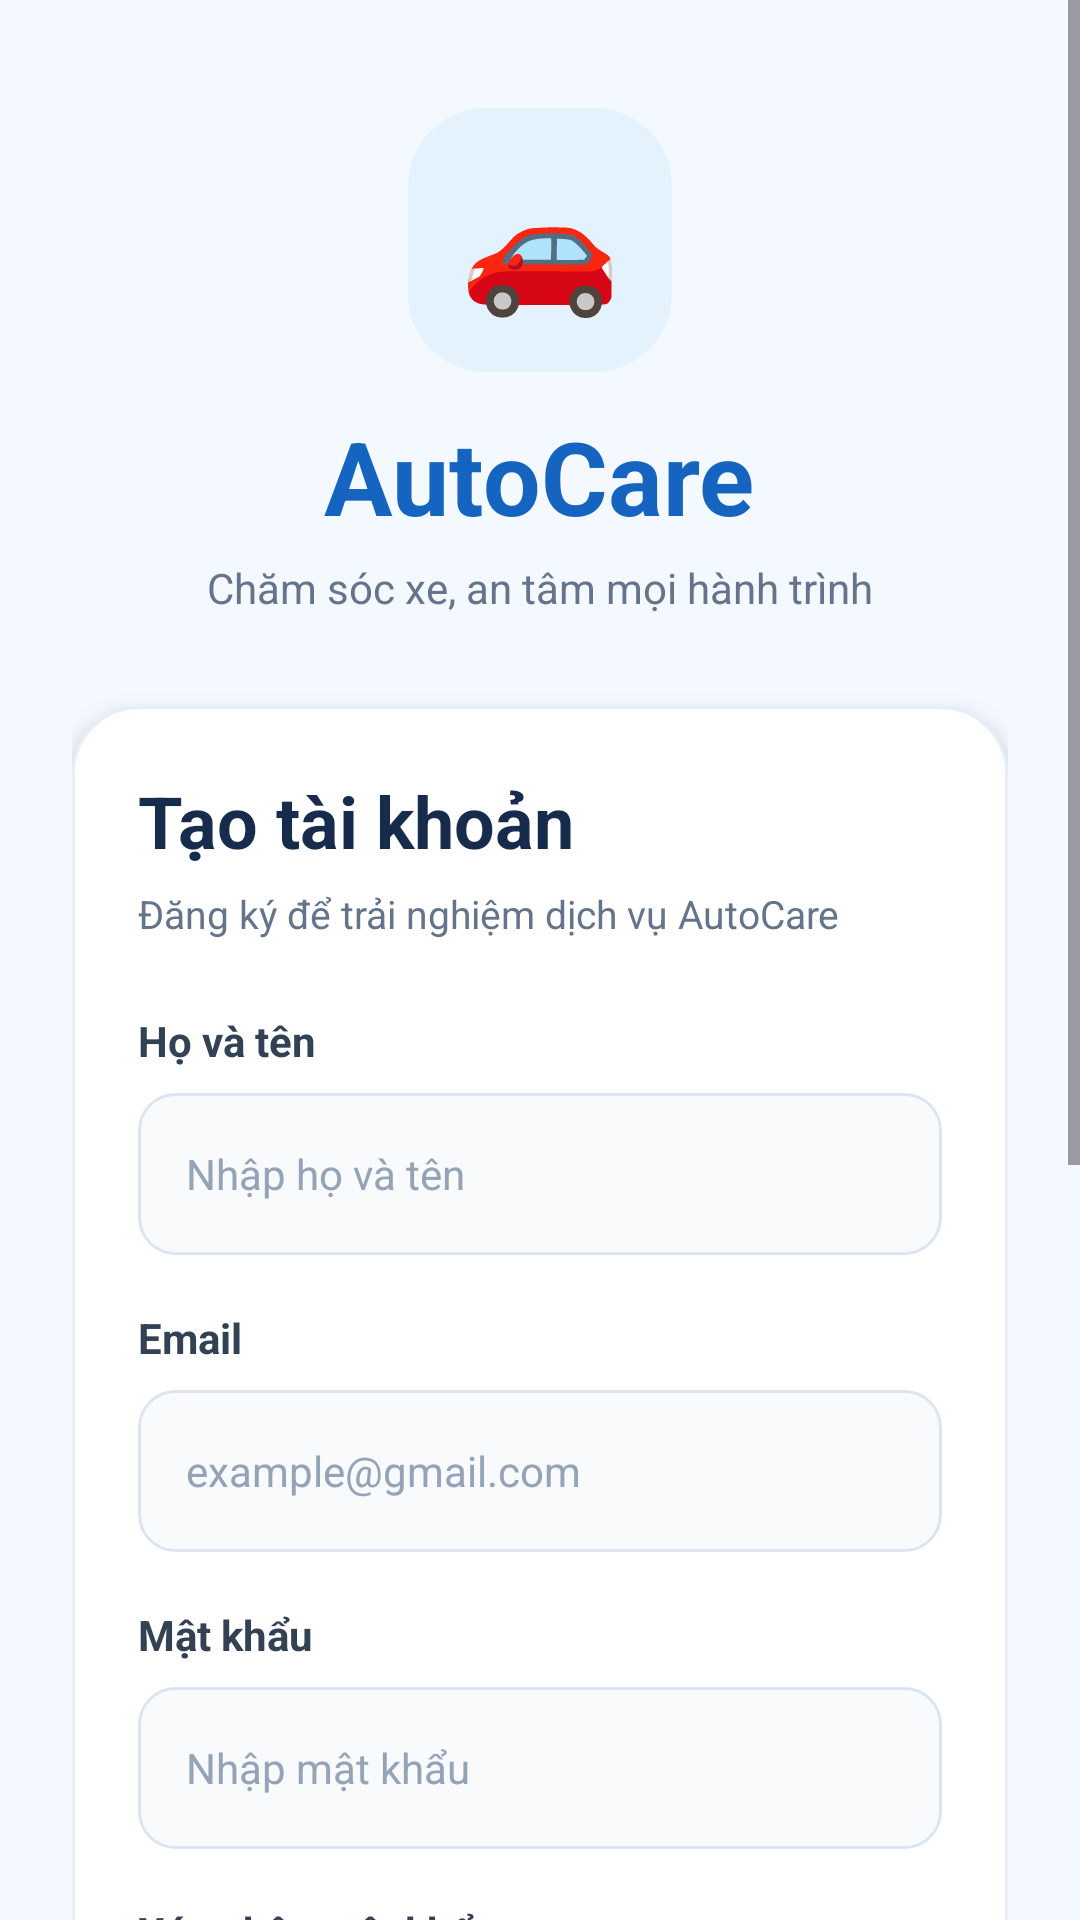

The Android layout XML behind this screen, and the referenced resources:
<!-- AndroidManifest.xml: application theme Theme.Autocare -->
<!-- res/layout/activity_dang_ky.xml -->
<?xml version="1.0" encoding="utf-8"?>
<ScrollView
    xmlns:android="http://schemas.android.com/apk/res/android"
    android:layout_width="match_parent"
    android:layout_height="match_parent"
    android:background="#F4F8FF"
    android:fillViewport="true"
    android:clipToPadding="false">

    <LinearLayout
        android:layout_width="match_parent"
        android:layout_height="wrap_content"
        android:orientation="vertical"
        android:gravity="center_horizontal"
        android:paddingLeft="24dp"
        android:paddingRight="24dp"
        android:paddingTop="36dp"
        android:paddingBottom="32dp">

        
        <TextView
            android:layout_width="88dp"
            android:layout_height="88dp"
            android:gravity="center"
            android:background="@drawable/bg_register_logo"
            android:text="🚗"
            android:textSize="43sp" />

        <TextView
            android:layout_width="wrap_content"
            android:layout_height="wrap_content"
            android:layout_marginTop="12dp"
            android:text="AutoCare"
            android:textColor="#1565C0"
            android:textSize="34sp"
            android:textStyle="bold" />

        <TextView
            android:layout_width="wrap_content"
            android:layout_height="wrap_content"
            android:layout_marginTop="5dp"
            android:text="Chăm sóc xe, an tâm mọi hành trình"
            android:textColor="#64748B"
            android:textSize="14sp" />

        
        <LinearLayout
            android:layout_width="match_parent"
            android:layout_height="wrap_content"
            android:layout_marginTop="30dp"
            android:background="@drawable/bg_register_card"
            android:elevation="4dp"
            android:orientation="vertical"
            android:padding="22dp">

            <TextView
                android:layout_width="match_parent"
                android:layout_height="wrap_content"
                android:text="Tạo tài khoản"
                android:textColor="#172B4D"
                android:textSize="24sp"
                android:textStyle="bold" />

            <TextView
                android:layout_width="match_parent"
                android:layout_height="wrap_content"
                android:layout_marginTop="6dp"
                android:text="Đăng ký để trải nghiệm dịch vụ AutoCare"
                android:textColor="#64748B"
                android:textSize="13sp" />

            
            <TextView
                android:layout_width="match_parent"
                android:layout_height="wrap_content"
                android:layout_marginTop="24dp"
                android:text="Họ và tên"
                android:textColor="#334155"
                android:textSize="14sp"
                android:textStyle="bold" />

            <EditText
                android:id="@+id/edtHoTen"
                android:layout_width="match_parent"
                android:layout_height="54dp"
                android:layout_marginTop="8dp"
                android:background="@drawable/bg_register_input"
                android:hint="Nhập họ và tên"
                android:inputType="textPersonName"
                android:paddingLeft="16dp"
                android:paddingRight="16dp"
                android:singleLine="true"
                android:textColor="#172B4D"
                android:textColorHint="#94A3B8"
                android:textSize="14sp" />

            
            <TextView
                android:layout_width="match_parent"
                android:layout_height="wrap_content"
                android:layout_marginTop="18dp"
                android:text="Email"
                android:textColor="#334155"
                android:textSize="14sp"
                android:textStyle="bold" />

            <EditText
                android:id="@+id/edtEmail"
                android:layout_width="match_parent"
                android:layout_height="54dp"
                android:layout_marginTop="8dp"
                android:background="@drawable/bg_register_input"
                android:hint="example@gmail.com"
                android:inputType="textEmailAddress"
                android:paddingLeft="16dp"
                android:paddingRight="16dp"
                android:singleLine="true"
                android:textColor="#172B4D"
                android:textColorHint="#94A3B8"
                android:textSize="14sp" />

            
            <TextView
                android:layout_width="match_parent"
                android:layout_height="wrap_content"
                android:layout_marginTop="18dp"
                android:text="Mật khẩu"
                android:textColor="#334155"
                android:textSize="14sp"
                android:textStyle="bold" />

            <EditText
                android:id="@+id/edtMatKhau"
                android:layout_width="match_parent"
                android:layout_height="54dp"
                android:layout_marginTop="8dp"
                android:background="@drawable/bg_register_input"
                android:hint="Nhập mật khẩu"
                android:inputType="textPassword"
                android:paddingLeft="16dp"
                android:paddingRight="16dp"
                android:singleLine="true"
                android:textColor="#172B4D"
                android:textColorHint="#94A3B8"
                android:textSize="14sp" />

            
            <TextView
                android:layout_width="match_parent"
                android:layout_height="wrap_content"
                android:layout_marginTop="18dp"
                android:text="Xác nhận mật khẩu"
                android:textColor="#334155"
                android:textSize="14sp"
                android:textStyle="bold" />

            <EditText
                android:id="@+id/edtXacNhanMatKhau"
                android:layout_width="match_parent"
                android:layout_height="54dp"
                android:layout_marginTop="8dp"
                android:background="@drawable/bg_register_input"
                android:hint="Nhập lại mật khẩu"
                android:inputType="textPassword"
                android:paddingLeft="16dp"
                android:paddingRight="16dp"
                android:singleLine="true"
                android:textColor="#172B4D"
                android:textColorHint="#94A3B8"
                android:textSize="14sp" />

            
            <Button
                android:id="@+id/btnDangKy"
                android:layout_width="match_parent"
                android:layout_height="56dp"
                android:layout_marginTop="26dp"
                android:backgroundTint="#1976D2"
                android:text="TẠO TÀI KHOẢN"
                android:textAllCaps="false"
                android:textColor="#FFFFFF"
                android:textSize="16sp"
                android:textStyle="bold" />

            
            <LinearLayout
                android:layout_width="match_parent"
                android:layout_height="wrap_content"
                android:layout_marginTop="24dp"
                android:gravity="center_vertical"
                android:orientation="horizontal">

                <View
                    android:layout_width="0dp"
                    android:layout_height="1dp"
                    android:layout_weight="1"
                    android:background="#E2E8F0" />

                <TextView
                    android:layout_width="wrap_content"
                    android:layout_height="wrap_content"
                    android:paddingLeft="12dp"
                    android:paddingRight="12dp"
                    android:text="Hoặc tiếp tục với"
                    android:textColor="#94A3B8"
                    android:textSize="12sp" />

                <View
                    android:layout_width="0dp"
                    android:layout_height="1dp"
                    android:layout_weight="1"
                    android:background="#E2E8F0" />
            </LinearLayout>

            
            <LinearLayout
                android:id="@+id/btnDangKyGoogle"
                android:layout_width="match_parent"
                android:layout_height="54dp"
                android:layout_marginTop="20dp"
                android:background="@drawable/bg_register_social"
                android:clickable="true"
                android:focusable="true"
                android:gravity="center"
                android:orientation="horizontal">

                <ImageView
                    android:layout_width="24dp"
                    android:layout_height="24dp"
                    android:src="@drawable/google_logo"
                    android:scaleType="fitCenter"
                    android:contentDescription="Google logo" />

                <TextView
                    android:layout_width="wrap_content"
                    android:layout_height="wrap_content"
                    android:layout_marginStart="12dp"
                    android:text="Tiếp tục với Google"
                    android:textColor="#334155"
                    android:textSize="15sp"
                    android:textStyle="bold" />
            </LinearLayout>



        </LinearLayout>

        
        <TextView
            android:id="@+id/tvDangNhap"
            android:layout_width="wrap_content"
            android:layout_height="wrap_content"
            android:layout_marginTop="28dp"
            android:clickable="true"
            android:focusable="true"
            android:padding="8dp"
            android:text="Đã có tài khoản? Đăng nhập ngay"
            android:textColor="#1976D2"
            android:textSize="15sp"
            android:textStyle="bold" />

        <TextView
            android:layout_width="wrap_content"
            android:layout_height="wrap_content"
            android:layout_marginTop="8dp"
            android:gravity="center"
            android:text="© AutoCare • Chăm sóc xe chuyên nghiệp"
            android:textColor="#94A3B8"
            android:textSize="12sp" />

    </LinearLayout>
</ScrollView>
<!-- resources referenced by this layout -->
<resources>
  <!-- drawable bg_register_card (drawable) -->
  <?xml version="1.0" encoding="utf-8"?>
  <shape xmlns:android="http://schemas.android.com/apk/res/android"
      android:shape="rectangle">
  
      <solid android:color="#FFFFFF" />
  
      <corners android:radius="22dp" />
  
      <stroke
          android:width="1dp"
          android:color="#E8EEF7" />
  
  </shape>
  <!-- drawable bg_register_input (drawable) -->
  <?xml version="1.0" encoding="utf-8"?>
  <shape xmlns:android="http://schemas.android.com/apk/res/android"
      android:shape="rectangle">
  
      <solid android:color="#F8FAFC" />
  
      <corners android:radius="12dp" />
  
      <stroke
          android:width="1dp"
          android:color="#DCE5F0" />
  
  </shape>
  <!-- drawable bg_register_logo (drawable) -->
  <?xml version="1.0" encoding="utf-8"?>
  <shape xmlns:android="http://schemas.android.com/apk/res/android"
      android:shape="rectangle">
  
      <solid android:color="#E3F2FD" />
  
      <corners android:radius="26dp" />
  
  </shape>
  <!-- drawable bg_register_social (drawable) -->
  <?xml version="1.0" encoding="utf-8"?>
  <selector xmlns:android="http://schemas.android.com/apk/res/android">
      <item android:state_pressed="true">
          <shape android:shape="rectangle">
              <solid android:color="#E3F2FD" />
              <corners android:radius="12dp" />
              <stroke
                  android:width="1dp"
                  android:color="#90CAF9" />
          </shape>
      </item>
      <item>
          <shape android:shape="rectangle">
              <solid android:color="#FFFFFF" />
              <corners android:radius="12dp" />
              <stroke
                  android:width="1dp"
                  android:color="#DCE5F0" />
          </shape>
      </item>
  
  </selector>
  <style name="Theme.Autocare" parent="Base.Theme.Autocare" />
  <style name="Base.Theme.Autocare" parent="Theme.Material3.DayNight.NoActionBar">
          
          
      </style>
</resources>
